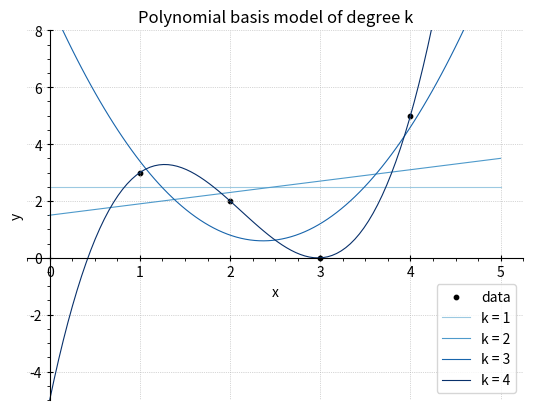

Here is the Python script that generated this plot:
import numpy as np
import matplotlib.pyplot as plt
import matplotlib.ticker as ticker
import matplotlib.cm as cm

xdata = np.array([1, 2, 3, 4])
ydata = np.array([3, 2, 0, 5])
print(f'X = {xdata}')
print(f'y = {ydata}')


def poly_basis (x,k) :
    return np.column_stack([x ** i for i in range(k)])

def lin_reg_sol (theta, y) :
    return np.linalg.inv(theta.T@theta)@theta.T@y

def lin_reg_sol_k(x,y,k) :
    theta = poly_basis(x,k)
    print('Theta = ')
    print(theta)
    w = lin_reg_sol(theta,y)
    y_hat = theta @ w
    mse = np.mean((y - y_hat)**2)
    return [w, y_hat, mse]

print(' ')
print('Q1.1')
w_list=[]
for i in range (4) :
    print('for k=',i+1)
    sol = lin_reg_sol_k(xdata,ydata,i+1)
    w_list.append(sol[0])
    print('w =',sol[0])
    print('y_hat = ',sol[1])
    print('mse = ',sol[2])
    print(' ')

print(' ')

x_points = np.linspace(0,5,100)
fig, ax = plt.subplots()

ax.scatter(xdata, ydata, color='black', label='data', s=10)

colours = cm.Blues(np.linspace(0.38, 1, len(w_list)))

for i, (w, colour) in enumerate(zip(w_list, colours)) :
    theta_points = poly_basis(x_points,i+1)
    y_points = theta_points @ w
    ax.plot(x_points,y_points, color = colour,label=f'k = {i+1}', linewidth=0.8)

ax.set_ylim(-5, 8)

ax.spines['left'].set_position('zero')
ax.spines['bottom'].set_position('zero')
ax.spines['right'].set_color('none')
ax.spines['top'].set_color('none')

ax.xaxis.set_ticks_position('bottom')
ax.yaxis.set_ticks_position('left')
ax.tick_params(axis='both', direction='inout', length=4)

ax.xaxis.set_minor_locator(ticker.AutoMinorLocator(4))
ax.yaxis.set_minor_locator(ticker.AutoMinorLocator(4))
ax.tick_params(which='minor', length=2)

ax.grid(True, linestyle=':', linewidth=0.5)
ax.set_xlabel('x')
ax.set_ylabel('y')
ax.set_title('Polynomial basis model of degree k')
ax.legend()

plt.show()

print('Q1.2')
